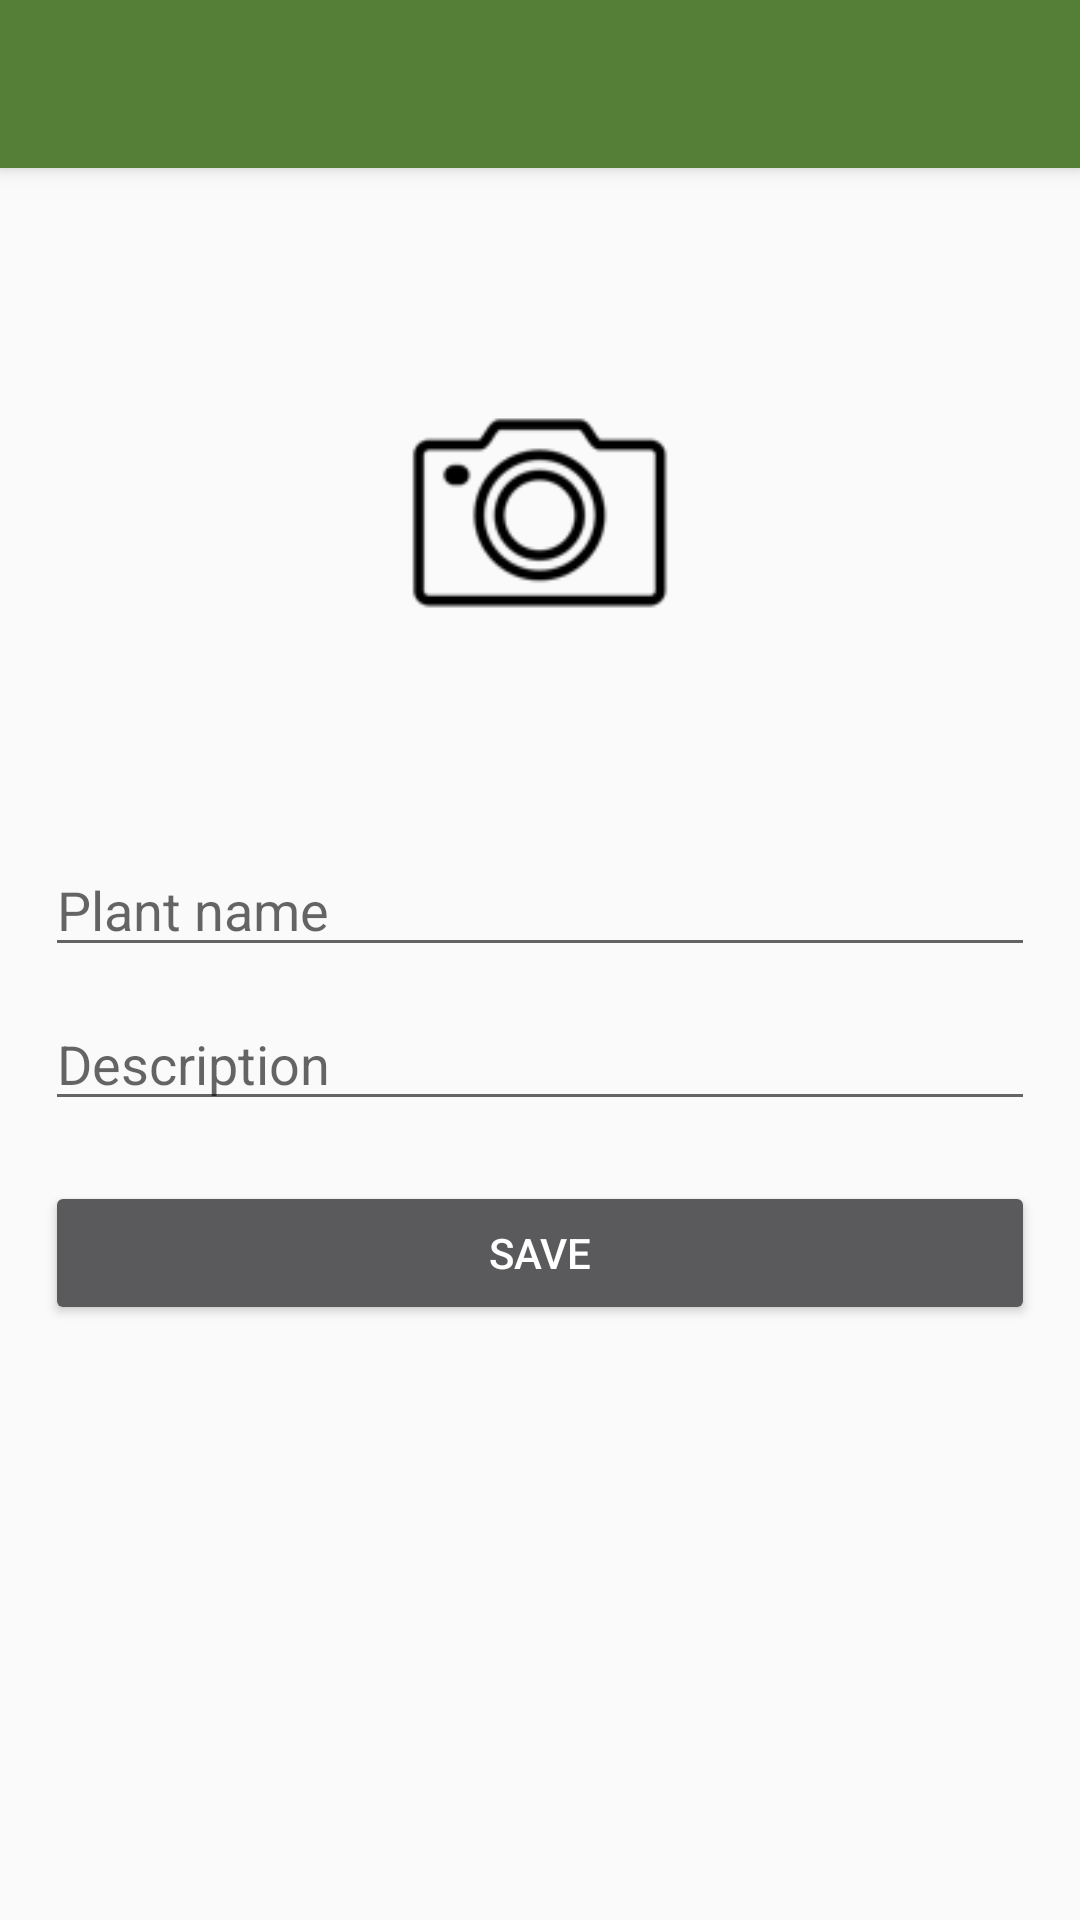

Android layout source for this screen:
<!-- AndroidManifest.xml: application theme AppTheme -->
<!-- res/layout/activity_new_entry.xml -->
<?xml version="1.0" encoding="utf-8"?>
<android.support.design.widget.CoordinatorLayout xmlns:android="http://schemas.android.com/apk/res/android"
                                                 xmlns:app="http://schemas.android.com/apk/res-auto"
                                                 xmlns:tools="http://schemas.android.com/tools"
                                                 android:layout_width="match_parent"
                                                 android:layout_height="match_parent"
                                                 tools:context=".ui.activity.MainActivity">

  <android.support.design.widget.AppBarLayout
      android:layout_width="match_parent"
      android:layout_height="wrap_content"
      android:theme="@style/AppTheme.AppBarOverlay">

    <android.support.v7.widget.Toolbar
        android:id="@+id/toolbar"
        android:layout_width="match_parent"
        android:layout_height="?attr/actionBarSize"
        android:background="?attr/colorPrimary"
        app:popupTheme="@style/AppTheme.PopupOverlay" />

  </android.support.design.widget.AppBarLayout>

  <include layout="@layout/new_entry_form" />

</android.support.design.widget.CoordinatorLayout>
<!-- res/layout/new_entry_form.xml (included above) -->
<LinearLayout xmlns:android="http://schemas.android.com/apk/res/android"
              android:layout_width="match_parent"
              android:layout_height="match_parent"
              android:layout_marginTop="?attr/actionBarSize"
              android:orientation="vertical"
              android:padding="15dp">

  <ImageView
      android:id="@+id/imageView"
      android:layout_width="match_parent"
      android:layout_height="200dp"
      android:contentDescription="@string/plant_selected_image"
      android:scaleType="centerCrop"
      android:src="@drawable/camera_icon" />


  <EditText
      android:id="@+id/name"
      android:layout_width="match_parent"
      android:layout_height="wrap_content"
      android:layout_marginTop="10dp"
      android:hint="@string/plant_name"
      android:inputType="text" />

  <EditText
      android:id="@+id/description"
      android:layout_width="match_parent"
      android:layout_height="wrap_content"
      android:layout_marginTop="10dp"
      android:hint="@string/description"
      android:inputType="text" />


  <Button
      android:id="@+id/save"
      android:layout_width="match_parent"
      android:layout_height="wrap_content"
      android:layout_gravity="bottom"
      android:layout_marginTop="20dp"
      android:text="@string/save"
      android:theme="@style/Theme.AppCompat" />

  <ProgressBar
      android:id="@+id/progressBar"
      android:layout_width="match_parent"
      android:layout_height="wrap_content"
      android:indeterminate="true"
      android:layout_marginTop="20dp"
      android:visibility="gone" />


</LinearLayout>
<!-- resources referenced by this layout -->
<resources>
  <!-- drawable camera_icon: png bitmap (drawable-hdpi, 19531 bytes) -->
  <string name="description">Description</string>
  <string name="plant_name">Plant name</string>
  <string name="plant_selected_image">Plant Selected Image</string>
  <string name="save">Save</string>
  <style name="AppTheme.AppBarOverlay" parent="ThemeOverlay.AppCompat.Dark.ActionBar" />
  <style name="AppTheme.PopupOverlay" parent="ThemeOverlay.AppCompat.Light" />
  <style name="AppTheme" parent="Theme.AppCompat.Light.DarkActionBar">
      
      <item name="colorPrimary">@color/colorPrimary</item>
      <item name="colorPrimaryDark">@color/colorPrimaryDark</item>
      <item name="colorAccent">@color/colorAccent</item>
      <item name="windowActionBar">false</item>
      <item name="windowNoTitle">true</item>
    </style>
  <color name="colorPrimary">#557F37</color>
  <color name="colorPrimaryDark">#87A95F</color>
  <color name="colorAccent">#7BB985</color>
</resources>
